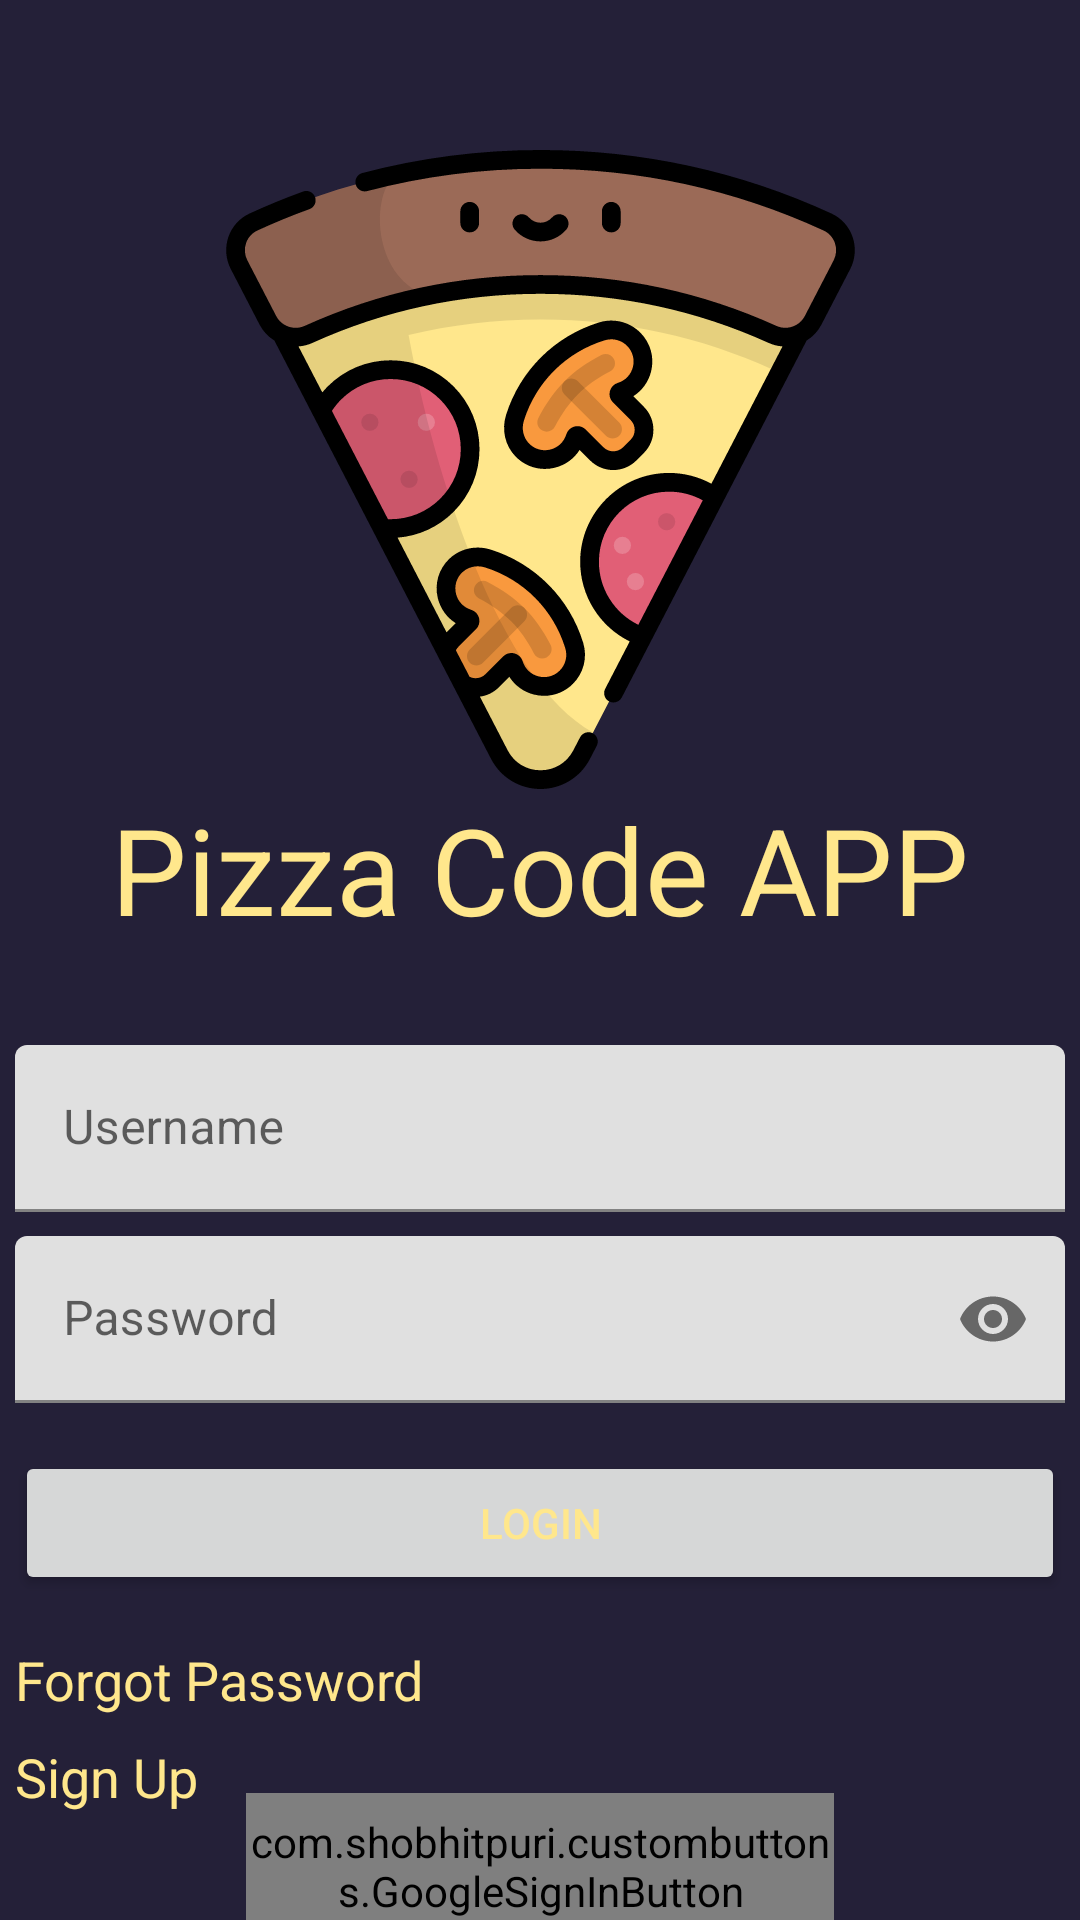

This screen was rendered from an Android layout file. Write that file and the resources it references.
<!-- AndroidManifest.xml: application theme Theme.PizzaCodeAPP -->
<!-- res/layout/activity_login.xml -->
<?xml version="1.0" encoding="utf-8"?>
<androidx.constraintlayout.widget.ConstraintLayout xmlns:android="http://schemas.android.com/apk/res/android"
    xmlns:app="http://schemas.android.com/apk/res-auto"
    xmlns:tools="http://schemas.android.com/tools"
    android:layout_width="match_parent"
    android:layout_height="match_parent"
    tools:context=".LoginActivity"
    android:background="@color/dark_purple"
    >

    <ImageView
        android:id="@+id/logoView2"
        android:layout_width="213dp"
        android:layout_height="213dp"
        android:layout_marginTop="50dp"
        app:layout_constraintEnd_toEndOf="parent"
        app:layout_constraintStart_toStartOf="parent"
        app:layout_constraintTop_toTopOf="parent"
        app:srcCompat="@drawable/ic_piece_de_pizza"
        android:contentDescription="@string/pizza_code_logo" />

    <TextView
        android:id="@+id/textView"
        android:layout_width="wrap_content"
        android:layout_height="wrap_content"
        android:text="@string/app_name"
        android:textColor="@color/yellow_crayola"
        android:textSize="40sp"
        app:layout_constraintEnd_toEndOf="parent"
        app:layout_constraintStart_toStartOf="parent"
        app:layout_constraintTop_toBottomOf="@+id/logoView2" />

    <com.google.android.material.textfield.TextInputLayout
        android:id="@+id/textInputLayout"
        android:layout_width="350dp"
        android:layout_height="wrap_content"
        android:layout_marginTop="32dp"
        app:layout_constraintEnd_toEndOf="parent"
        app:layout_constraintStart_toStartOf="parent"
        app:layout_constraintTop_toBottomOf="@+id/textView">

        <com.google.android.material.textfield.TextInputEditText
            android:id="@+id/editTextEmail"
            android:layout_width="match_parent"
            android:layout_height="wrap_content"
            android:hint="@string/hint_input_login" />
    </com.google.android.material.textfield.TextInputLayout>

    <com.google.android.material.textfield.TextInputLayout
        android:id="@+id/textInputLayout2"
        android:layout_width="350dp"
        android:layout_height="wrap_content"
        android:layout_marginTop="8dp"
        app:layout_constraintEnd_toEndOf="parent"
        app:layout_constraintStart_toStartOf="parent"
        app:layout_constraintTop_toBottomOf="@+id/textInputLayout"
        app:passwordToggleEnabled="true">

        <com.google.android.material.textfield.TextInputEditText
            android:id="@+id/editTextPassword"
            android:inputType="textPassword"
            android:layout_width="match_parent"
            android:layout_height="wrap_content"
            android:hint="@string/hint_input_password" />
    </com.google.android.material.textfield.TextInputLayout>

    <Button
        android:id="@+id/buttonLogin"
        android:layout_width="350dp"
        android:layout_height="wrap_content"
        android:layout_marginTop="16dp"
        android:text="@string/button"
        android:textColor="@color/yellow_crayola"
        app:layout_constraintEnd_toEndOf="parent"
        app:layout_constraintStart_toStartOf="parent"
        app:layout_constraintTop_toBottomOf="@+id/textInputLayout2"
        />

    <TextView
        android:id="@+id/textView_forgotPass"
        android:layout_width="350dp"
        android:layout_height="wrap_content"
        android:layout_marginTop="16dp"
        android:text="@string/forgotPassword"
        android:textColor="@color/yellow_crayola"
        android:textSize="18sp"
        app:layout_constraintEnd_toEndOf="parent"
        app:layout_constraintStart_toStartOf="parent"
        app:layout_constraintTop_toBottomOf="@+id/buttonLogin" />

    <TextView
        android:id="@+id/textViewSignup"
        android:layout_width="350dp"
        android:layout_height="wrap_content"
        android:layout_marginTop="8dp"
        android:text="@string/sign_up"
        android:textColor="@color/yellow_crayola"
        android:textSize="18sp"
        app:layout_constraintEnd_toEndOf="parent"
        app:layout_constraintHorizontal_bias="0.491"
        app:layout_constraintStart_toStartOf="parent"
        app:layout_constraintTop_toBottomOf="@+id/textView_forgotPass" />

    <com.shobhitpuri.custombuttons.GoogleSignInButton
        android:id="@+id/sign_in_button"
        android:layout_width="196dp"
        android:layout_height="49dp"
        android:text="@string/sign_in_google"
        app:isDarkTheme="false"
        app:layout_constraintBottom_toBottomOf="parent"
        app:layout_constraintEnd_toEndOf="parent"
        app:layout_constraintStart_toStartOf="parent"
        app:layout_constraintTop_toBottomOf="@+id/textViewSignup" />

    <ProgressBar
        android:id="@+id/progressbar"
        android:layout_width="wrap_content"
        android:layout_height="wrap_content"
        android:layout_centerHorizontal="true"
        android:layout_centerVertical="true"
        android:visibility="gone"
        app:layout_constraintEnd_toEndOf="parent"
        app:layout_constraintStart_toStartOf="parent"
        app:layout_constraintTop_toTopOf="parent" />


</androidx.constraintlayout.widget.ConstraintLayout>
<!-- resources referenced by this layout -->
<resources>
  <color name="dark_purple">#242038</color>
  <color name="yellow_crayola">#FFE78C</color>
  <!-- drawable ic_piece_de_pizza: vector/xml drawable (drawable, 11781 chars, omitted) -->
  <string name="app_name">Pizza Code APP</string>
  <string name="button">Login</string>
  <string name="forgotPassword">Forgot Password</string>
  <string name="hint_input_login">Username</string>
  <string name="hint_input_password">Password</string>
  <string name="pizza_code_logo">Pizza Code Logo</string>
  <string name="sign_in_google">Sign in with Google</string>
  <string name="sign_up">Sign Up</string>
  <style name="Theme.PizzaCodeAPP" parent="Theme.MaterialComponents.DayNight.DarkActionBar">
          
          <item name="colorPrimary">@color/purple_500</item>
          <item name="colorPrimaryVariant">@color/purple_700</item>
          <item name="colorOnPrimary">@color/white</item>
          
          <item name="colorSecondary">@color/teal_200</item>
          <item name="colorSecondaryVariant">@color/teal_700</item>
          <item name="colorOnSecondary">@color/black</item>
          
          <item name="android:statusBarColor" tools:targetApi="l">?attr/colorPrimaryVariant</item>
          
      </style>
  <color name="purple_500">#FF6200EE</color>
  <color name="purple_700">#FF3700B3</color>
  <color name="white">#FFFFFFFF</color>
  <color name="teal_200">#FF03DAC5</color>
  <color name="teal_700">#FF018786</color>
  <color name="black">#FF000000</color>
</resources>
